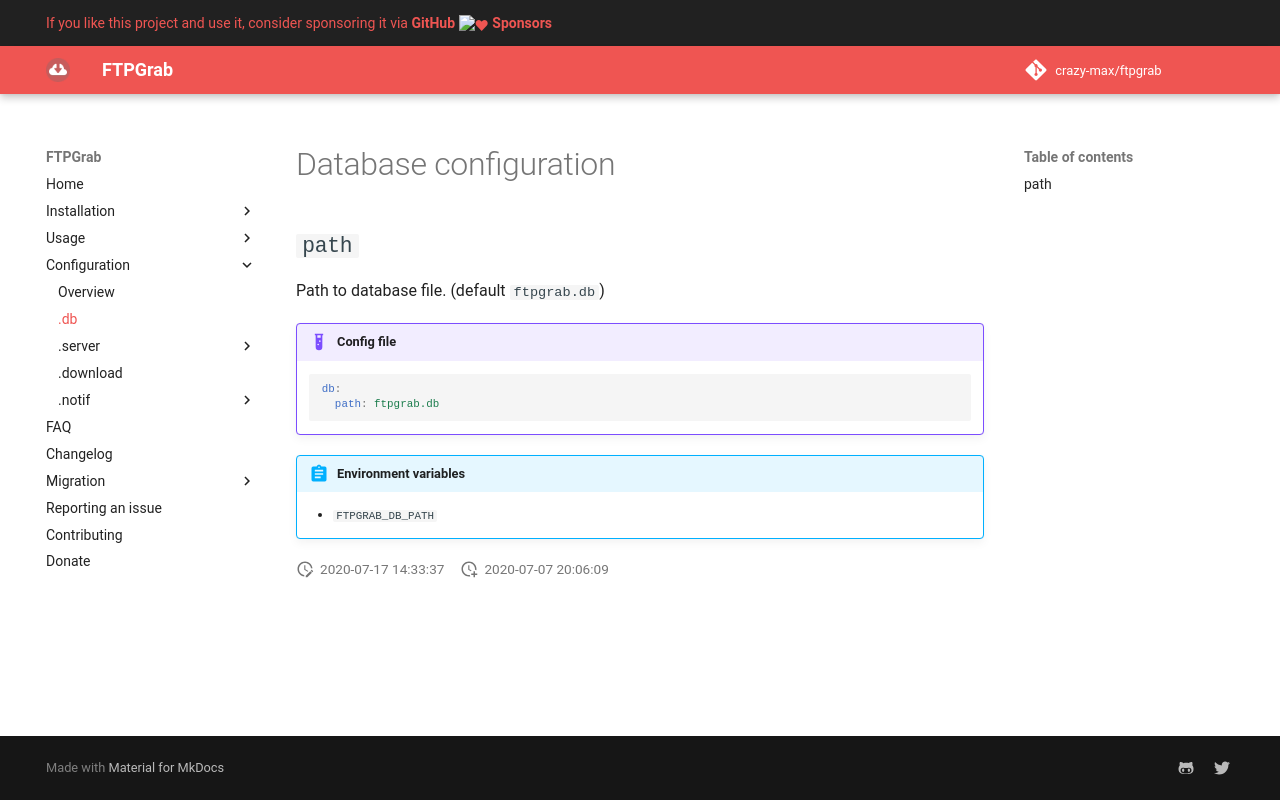

repository: crazy-max/ftpgrab · page: config/db/index.html · generator: mkdocs

# Database configuration

## `path`

Path to database file. (default `ftpgrab.db`)

!!! example "Config file"
    ```yaml
    db:
      path: ftpgrab.db
    ```

!!! abstract "Environment variables"
    * `FTPGRAB_DB_PATH`
